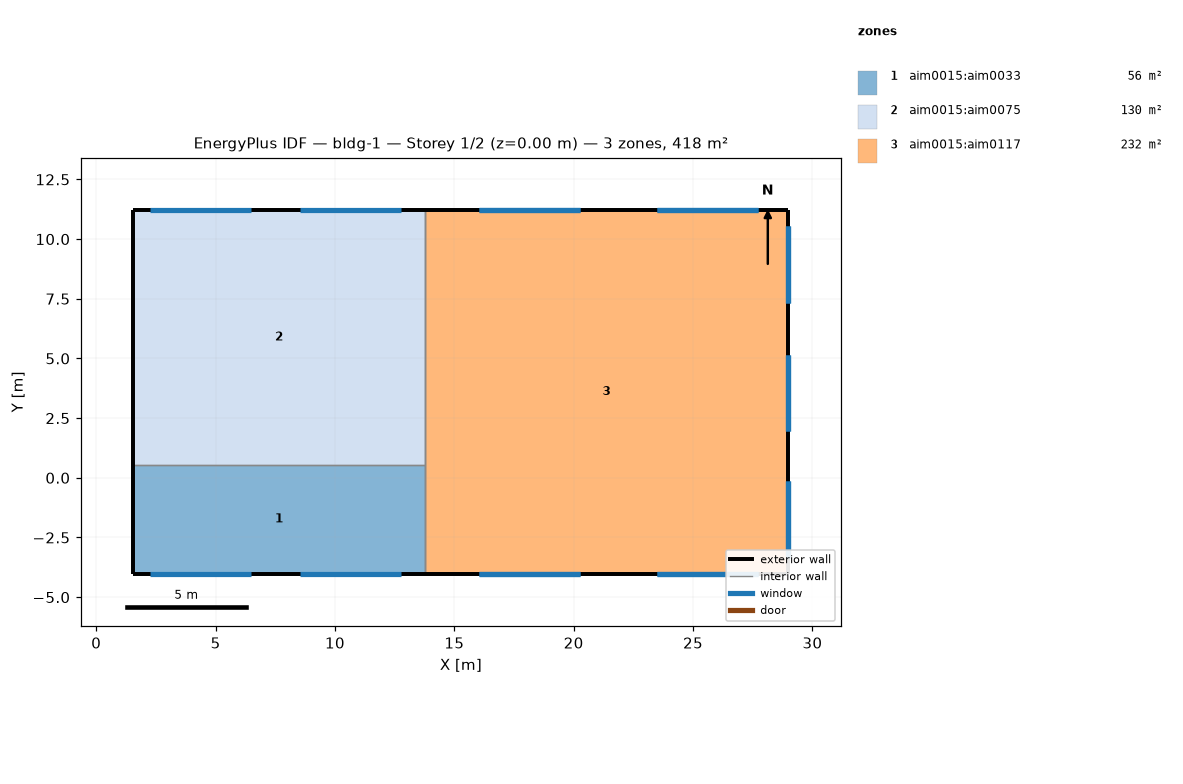
=== STOREY PLAN SPEC (per zone: floor XY polygon, exterior-wall plan segments, windows/doors) ===
zone 1: aim0015:aim0033  (55.7 m²)
  floor: (1.56, -4.02) (1.56, 0.55) (13.75, 0.55) (13.75, -4.02)
  exterior wall: (1.56, -4.02) – (13.75, -4.02)  [12.2 m]
    window: (2.25, -4.02) – (6.47, -4.02)  [10.6 m²]
    window: (8.54, -4.02) – (12.77, -4.02)  [10.6 m²]
  exterior wall: (1.56, -4.02) – (1.56, 0.55)  [4.6 m]
  interior walls: 2
zone 2: aim0015:aim0075  (130.1 m²)
  floor: (1.56, 0.55) (1.56, 11.22) (13.75, 11.22) (13.75, 0.55)
  exterior wall: (1.56, 11.22) – (13.75, 11.22)  [12.2 m]
    window: (2.25, 11.22) – (6.47, 11.22)  [10.6 m²]
    window: (8.54, 11.22) – (12.77, 11.22)  [10.6 m²]
  exterior wall: (1.56, 0.55) – (1.56, 11.22)  [10.7 m]
  interior walls: 2
zone 3: aim0015:aim0117  (232.3 m²)
  floor: (13.75, -4.02) (13.75, 11.22) (28.99, 11.22) (28.99, -4.02)
  exterior wall: (13.75, 11.22) – (28.99, 11.22)  [15.2 m]
    window: (16.04, 11.22) – (20.27, 11.22)  [10.6 m²] x2
    window: (23.48, 11.22) – (27.71, 11.22)  [10.6 m²] x2
  exterior wall: (28.99, -4.02) – (28.99, 11.22)  [15.2 m]
    window: (28.99, 7.31) – (28.99, 10.53)  [8.0 m²] x2
    window: (28.99, 1.94) – (28.99, 5.16)  [8.0 m²] x2
    window: (28.99, -3.34) – (28.99, -0.12)  [8.0 m²] x2
  exterior wall: (13.75, -4.02) – (28.99, -4.02)  [15.2 m]
    window: (16.04, -4.02) – (20.27, -4.02)  [10.6 m²] x2
    window: (23.48, -4.02) – (27.71, -4.02)  [10.6 m²] x2
  interior walls: 4

=== DERIVED (storey summary) ===
Building: bldg-1
Storey: 1 of 2  (floor level z = 0.00 m)
Storey gross floor area: 418.1 m²
Zones on this storey: 3
  - aim0015:aim0033: floor 55.7 m²; exterior wall 16.8 m (66.4 m²); 2 window(s) 21.1 m²; WWR 31.8%
  - aim0015:aim0075: floor 130.1 m²; exterior wall 22.9 m (90.6 m²); 2 window(s) 21.1 m²; WWR 23.3%
  - aim0015:aim0117: floor 232.3 m²; exterior wall 45.7 m (362.3 m²); 14 window(s) 132.8 m²; WWR 36.7%
Zone adjacency: (none detected)